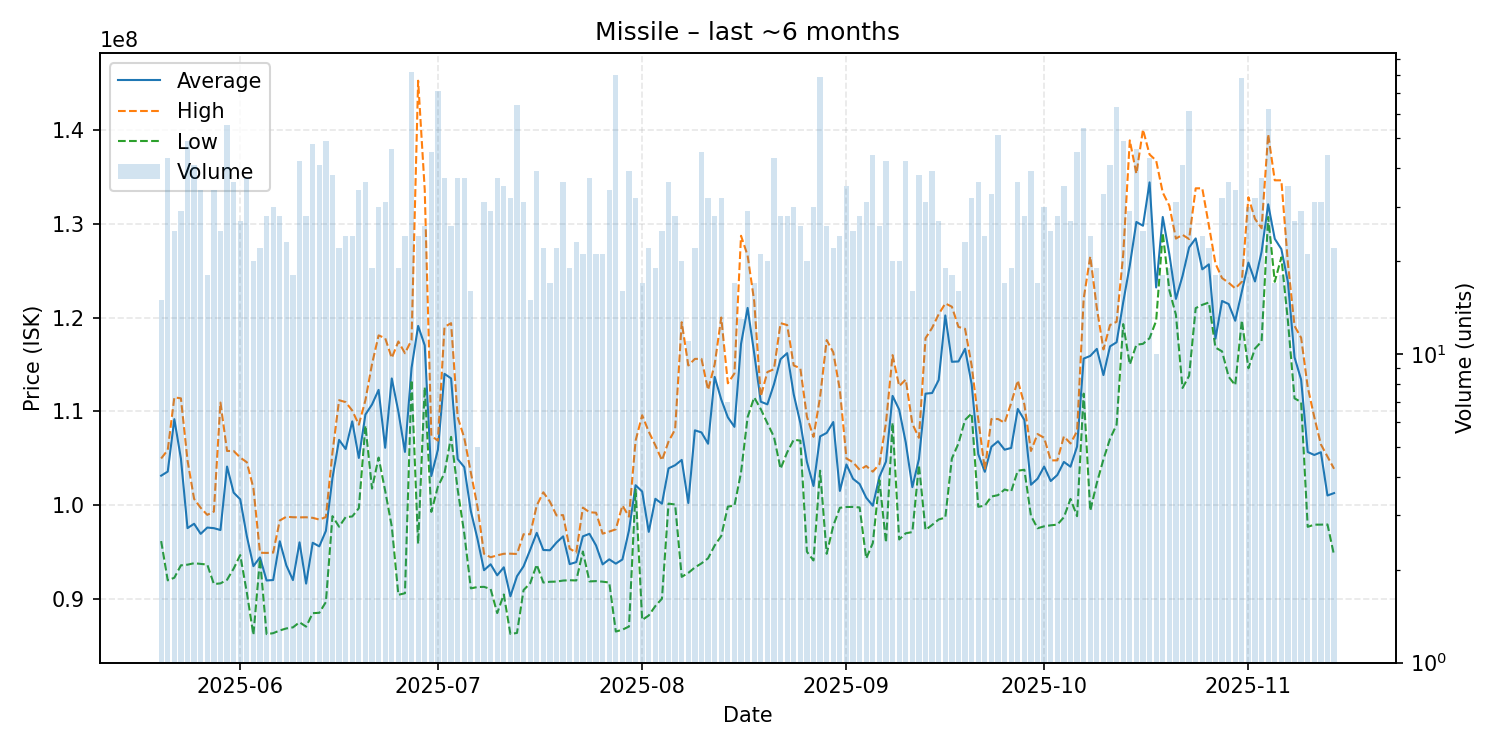

Values plotted in this chart, from the file beside it:
date, average, highest, lowest, order_count, volume
2025-05-20, 103169333, 105000000, 96210000, 14, 15
2025-05-21, 103606047, 105900000, 92030000, 28, 43
2025-05-22, 109183200, 111500000, 92310000, 21, 25
2025-05-23, 104988276, 111400000, 93630000, 20, 29
2025-05-24, 97588163, 104800000, 93700000, 28, 49
2025-05-25, 98053171, 100700000, 93855000, 30, 41
2025-05-26, 96979706, 99750000, 93780000, 16, 34
2025-05-27, 97651667, 99000000, 93710000, 17, 18
2025-05-28, 97585882, 99350000, 91640000, 26, 34
2025-05-29, 97387200, 110950000, 91710000, 20, 25
2025-05-30, 104142364, 105800000, 92090000, 39, 55
2025-05-31, 101369167, 105800000, 93280000, 29, 36
2025-06-01, 100654074, 105100000, 94720000, 19, 27
2025-06-02, 96740270, 104600000, 90750000, 34, 37
2025-06-03, 93543500, 101850000, 86230000, 12, 20
2025-06-04, 94476364, 94970000, 94310000, 19, 22
2025-06-05, 92017143, 94950000, 86310000, 19, 28
2025-06-06, 92066667, 94980000, 86410000, 23, 30
2025-06-07, 96192857, 98400000, 86700000, 20, 28
2025-06-08, 93621739, 98800000, 86915000, 19, 23
2025-06-09, 92060556, 98750000, 87030000, 17, 18
2025-06-10, 96075238, 98735000, 87570000, 31, 42
2025-06-11, 91688929, 98745000, 87105000, 23, 28
2025-06-12, 96031250, 98685000, 88540000, 32, 48
2025-06-13, 95648537, 98500000, 88580000, 32, 41
2025-06-14, 97296122, 98770000, 89725000, 39, 49
2025-06-15, 102931316, 105650000, 98865000, 31, 38
2025-06-16, 106981364, 111200000, 97740000, 16, 22
2025-06-17, 106009167, 111000000, 98760000, 20, 24
2025-06-18, 108952083, 110100000, 98830000, 17, 24
2025-06-19, 105057941, 108600000, 99710000, 23, 34
2025-06-20, 109675000, 111200000, 108500000, 19, 36
2025-06-21, 110747368, 115050000, 101800000, 13, 19
2025-06-22, 112300000, 118100000, 105100000, 25, 30
2025-06-23, 106138710, 117800000, 101550000, 22, 31
2025-06-24, 113515217, 115700000, 97760000, 28, 46
2025-06-25, 109985789, 117450000, 90490000, 14, 19
2025-06-26, 105700417, 116200000, 90660000, 20, 24
2025-06-27, 114641098, 117600000, 113350000, 45, 82
2025-06-28, 119106667, 145200000, 95910000, 18, 24
2025-06-29, 117041538, 133600000, 112600000, 22, 26
2025-06-30, 103137778, 107400000, 99320000, 32, 45
2025-07-01, 105932676, 106900000, 102000000, 47, 71
2025-07-02, 114007838, 119000000, 103450000, 25, 37
2025-07-03, 113523077, 119400000, 107300000, 20, 26
2025-07-04, 104933514, 109400000, 101700000, 30, 37
2025-07-05, 104082162, 107200000, 97020000, 22, 37
2025-07-06, 99395000, 103500000, 91180000, 14, 16
2025-07-07, 96458000, 99900000, 91320000, 4, 5
2025-07-08, 93111290, 94860000, 91340000, 24, 31
2025-07-09, 93743103, 94490000, 91110000, 21, 29
2025-07-10, 92568919, 94690000, 88550000, 28, 37
2025-07-11, 93419143, 94860000, 90530000, 23, 35
2025-07-12, 90333438, 94870000, 86325000, 24, 32
2025-07-13, 92470938, 94840000, 86435000, 37, 64
2025-07-14, 93525161, 96940000, 91000000, 16, 31
2025-07-15, 95279333, 96940000, 91720000, 11, 15
2025-07-16, 97085897, 100000000, 93700000, 24, 39
2025-07-17, 95260909, 101400000, 91800000, 16, 22
2025-07-18, 95233529, 100400000, 91880000, 13, 17
... 119 more rows
